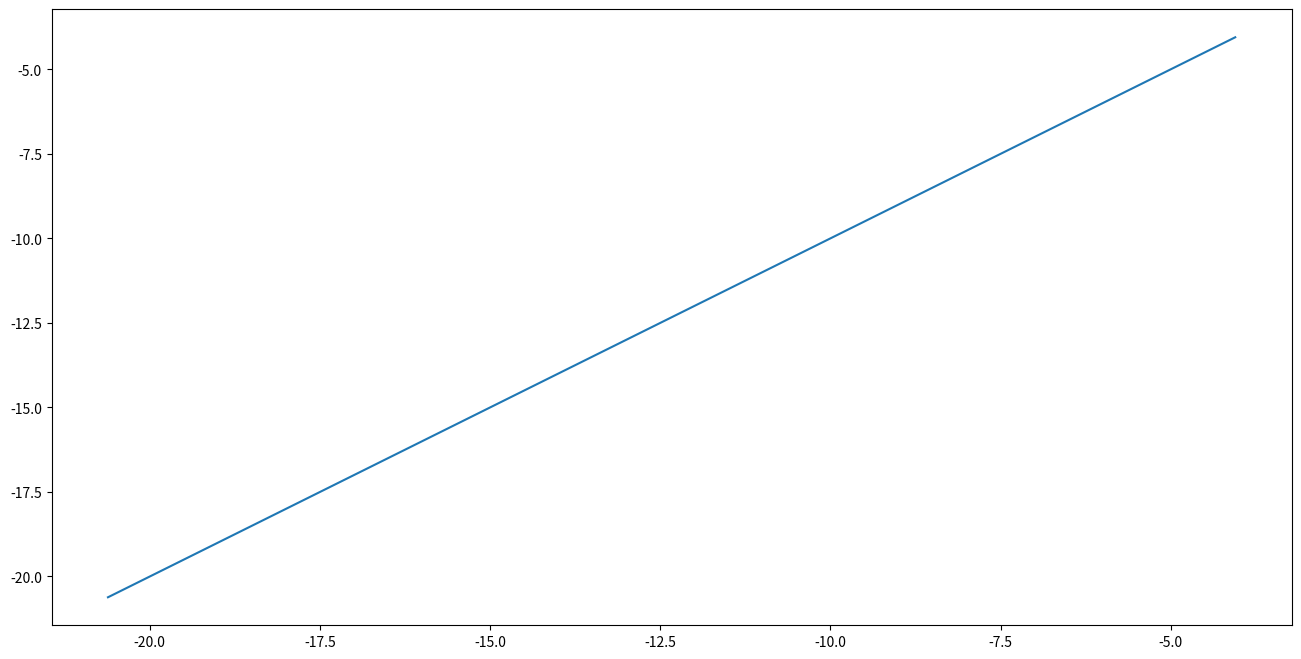

Python code for this plot:
import numpy as np
from scipy import constants
import matplotlib.pyplot as plt


# définitions des masses des corps
m_A = 3
m_B = 4
m_C = 5


# définition des conditions initiales
r_Ai = np.array([1.0, 3.0])
r_Bi = np.array([-2.0, -1.0])
r_Ci = np.array([1.0, -1.0])


def F(corps, r_A, r_B, r_C):
    if corps == "A":
        return -4*constants.pi**2*(m_B*((r_A-r_B)/(np.linalg.norm(r_A-r_B)**3))+m_C*((r_A-r_C)/(np.linalg.norm(r_A-r_C)**3)))

    if corps == "B":
        return -4*constants.pi**2*(m_A*((r_B-r_A)/(np.linalg.norm(r_B-r_A)**3))+m_C*((r_B-r_C)/(np.linalg.norm(r_B-r_C)**3)))

    if corps == "C":
        return -4*constants.pi**2*(m_A*((r_C-r_A)/(np.linalg.norm(r_C-r_A)**3))+m_B*((r_C-r_B)/(np.linalg.norm(r_C-r_B)**3)))


def RK4_3_corps(t_i, t_f, N):
    r_A, r_B, r_C = r_Ai, r_Bi, r_Ci
    t_points = np.linspace(t_i, t_f, N)
    rA_liste = []
    rB_liste = []
    rC_liste = []
    h = (t_f-t_i)/N
    for t in t_points:
        rA_liste.append(r_A), rB_liste.append(r_B), rC_liste.append(r_C)
        k1_A, k1_B, k1_C = h*F("A", r_A, r_B, r_C), h*F("B", r_A, r_B, r_C), h*F("C", r_A, r_B, r_C)
        k2_A, k2_B, k2_C = h*F("A", r_A+0.5*k1_A, r_B+0.5*k1_B, r_C+0.5*k1_C), h*F("B", r_A+0.5*k1_A, r_B+0.5*k1_B, r_C+0.5*k1_C), h*F("B", r_A+0.5*k1_A, r_B+0.5*k1_B, r_C+0.5*k1_C)
        k3_A, k3_B, k3_C = h*F("A", r_A+0.5*k2_A, r_B+0.5*k2_B, r_C+0.5*k2_C), h*F("B", r_A+0.5*k2_A, r_B+0.5*k2_B, r_C+0.5*k2_C), h*F("B", r_A+0.5*k2_A, r_B+0.5*k2_B, r_C+0.5*k2_C)
        k4_A, k4_B, k4_C = h*F("A", r_A+k3_A, r_B+k3_B, r_C+k3_C), h*F("B", r_A+k3_A, r_B+k3_B, r_C+k3_C), h*F("C", r_A+k3_A, r_B+k3_B, r_C+k3_C)
        r_A += (k1_A + 2*k2_A + 2*k3_A + k4_A)/6
        r_B += (k1_B + 2*k2_B + 2*k3_B + k4_B)/6
        r_C += (k1_C + 2*k2_C + 2*k3_C + k4_C)/6
        print(r_A)
    return {"A": rA_liste, "B": rB_liste, "C": rC_liste, "t": t_points}

def graph_3_corps(t_i, t_f, N):
    RK4 = RK4_3_corps(t_i, t_f, N)
    plt.figure(figsize=(16,8))
    plt.title("")
    plt.xlabel("")
    plt.ylabel("")
    #plt.plot(RK4["A"][0], RK4["A"][1])
    #plt.plot(RK4["B"][0], RK4["B"][1])
    plt.plot(RK4["C"][0], RK4["C"][1])
    plt.show()

graph_3_corps(0, 1, 100)
